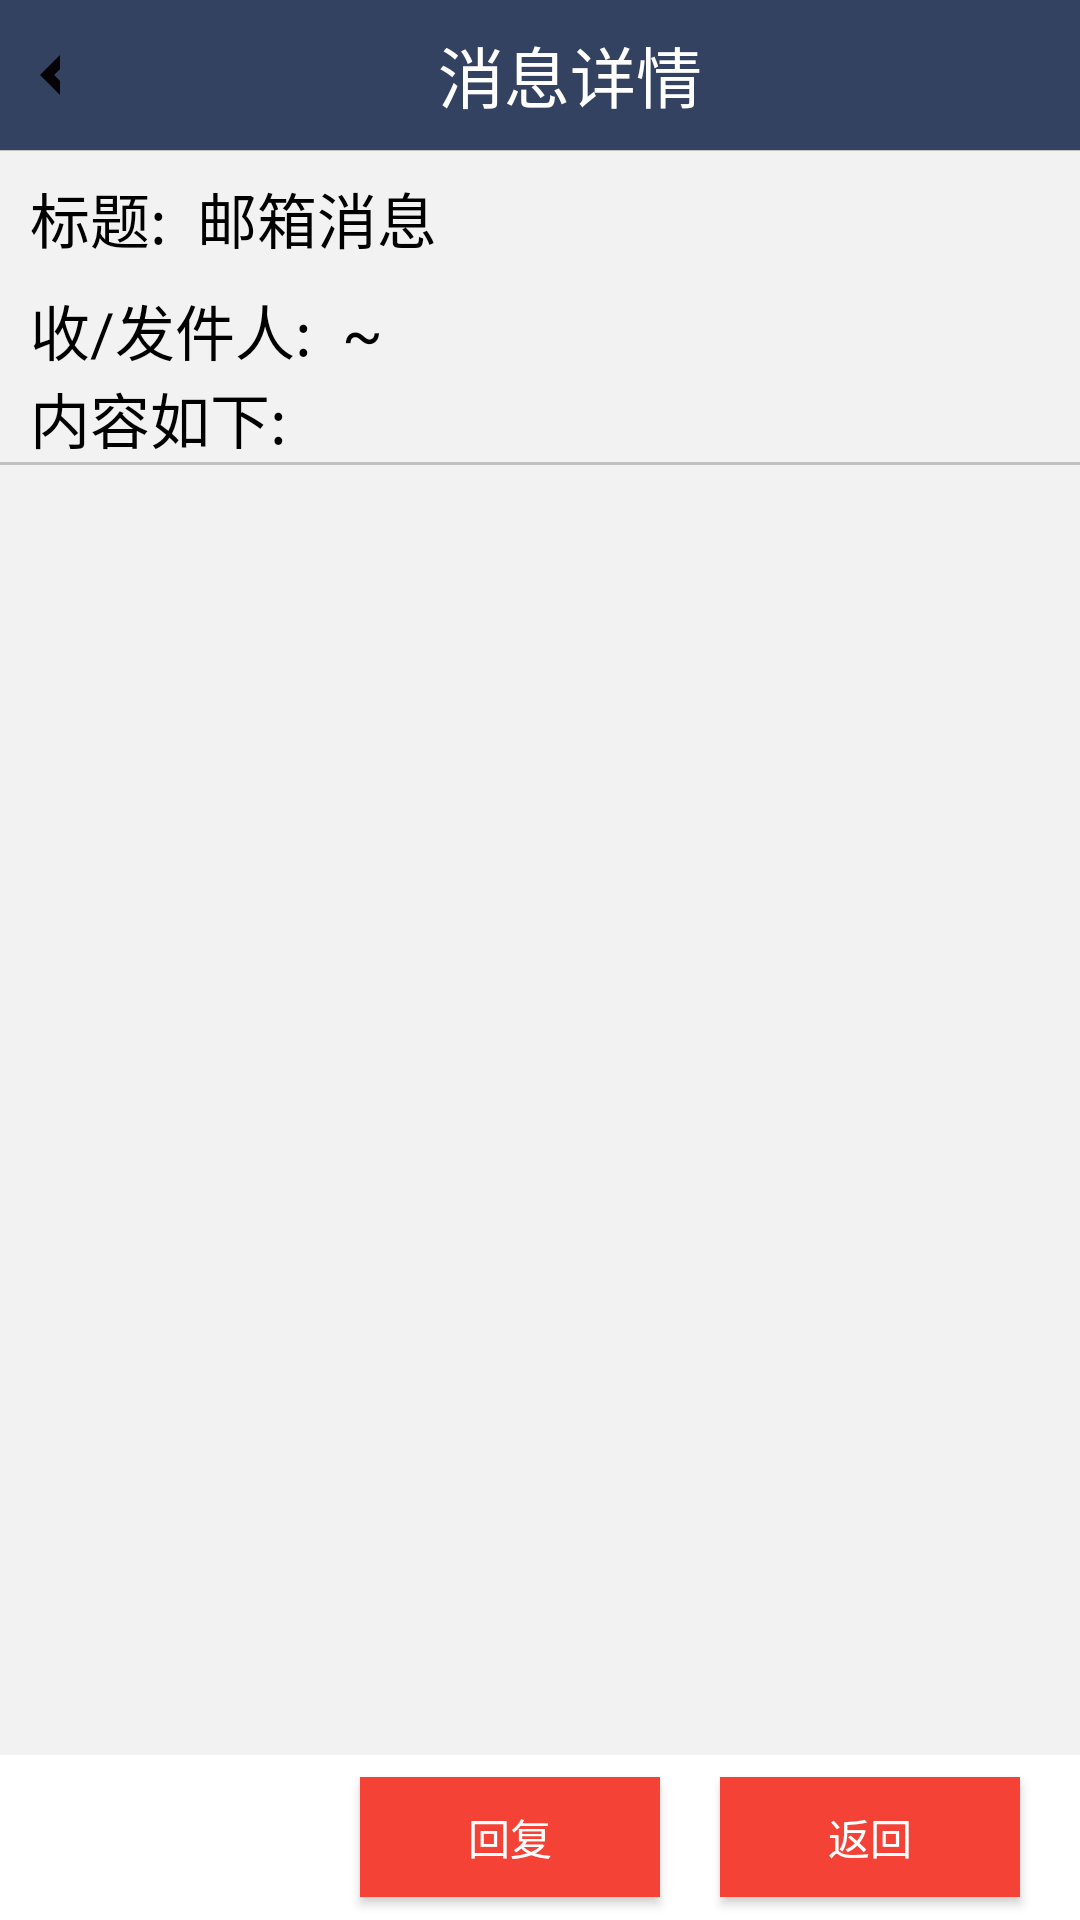

Android layout source for this screen:
<!-- AndroidManifest.xml: application theme Theme.TechNote -->
<!-- res/layout/activity_mail_xiangqing.xml -->
<?xml version="1.0" encoding="utf-8"?>
<RelativeLayout xmlns:android="http://schemas.android.com/apk/res/android"
    xmlns:app="http://schemas.android.com/apk/res-auto"
    xmlns:tools="http://schemas.android.com/tools"
    android:layout_width="match_parent"
    android:layout_height="match_parent"
    android:background="@color/light_gray">

    <ImageView
        android:id="@+id/back2"
        android:layout_width="40dp"
        android:layout_height="50dp"
        android:background="@color/skin_topbar_bg_color"
        android:src="@drawable/ic_baseline_keyboard_arrow_left_24"/>
    <TextView
        android:id="@+id/xiangqing"
        android:layout_width="match_parent"
        android:layout_height="50dp"
        android:text="消息详情"
        android:textSize="22dp"
        android:background="@color/skin_topbar_bg_color"
        android:layout_marginLeft="20dp"
        android:textColor="@color/white"
        android:gravity="center"/>
    <View
        android:layout_below="@id/xiangqing"
        android:layout_width="match_parent"
        android:layout_height="0.0001dp"
        android:background="#C3C0C0"/>

    <LinearLayout
        android:id="@+id/ll_title"
        android:layout_width="match_parent"
        android:layout_height="wrap_content"
        android:layout_below="@id/xiangqing"
        android:layout_marginTop="8dp"
        android:orientation="horizontal"
        android:paddingLeft="10dp">
        <TextView
            android:layout_width="wrap_content"
            android:layout_height="wrap_content"
            android:text="标题:"
            android:textColor="@color/black"
            android:textSize="20sp"/>
        <TextView
            android:id="@+id/tv_title"
            android:layout_width="match_parent"
            android:layout_height="wrap_content"
            android:text="邮箱消息"
            android:textSize="20sp"
            android:textColor="@color/black"
            android:layout_marginStart="10dp"/>
    </LinearLayout>
    <LinearLayout
        android:id="@+id/ll_description"
        android:layout_width="match_parent"
        android:layout_height="wrap_content"
        android:layout_below="@id/ll_title"
        android:layout_marginTop="8dp"
        android:orientation="horizontal"
        android:paddingLeft="10dp">
        <TextView
            android:layout_width="wrap_content"
            android:layout_height="wrap_content"
            android:text="收/发件人:"
            android:textColor="@color/black"
            android:textSize="20sp"/>
        <TextView
            android:id="@+id/tv_description"
            android:layout_width="match_parent"
            android:layout_height="wrap_content"
            android:text="~"
            android:textColor="@color/black"
            android:textSize="20sp"
            android:layout_marginStart="10dp"/>
    </LinearLayout>
    <TextView
        android:id="@+id/list1"
        android:layout_width="wrap_content"
        android:layout_height="wrap_content"
        android:text="内容如下:"
        android:paddingLeft="10dp"
        android:layout_below="@+id/ll_description"
        android:textColor="@color/black"
        android:textSize="20sp"/>
    <View
        android:layout_below="@id/list1"
        android:layout_width="match_parent"
        android:layout_height="1dp"
        android:background="#C3C0C0"/>

    <TextView
        android:id="@+id/list_comment"
        android:layout_width="match_parent"
        android:layout_height="match_parent"
        android:layout_above="@id/info_navigation"
        android:layout_below="@+id/list1"
        android:padding="8dp"
        android:textSize="30dp"/>
    <RelativeLayout
        android:id="@+id/info_navigation"
        android:layout_alignParentBottom="true"
        android:layout_width="match_parent"
        android:layout_height="55dp"
        android:background="@color/white">
        <Button
            android:id="@+id/buy"
            android:layout_marginRight="20dp"
            android:layout_width="100dp"
            android:layout_height="40dp"
            android:layout_centerVertical="true"
            android:text="返回"
            android:textColor="@color/white"
            android:background="#F44336"
            android:layout_alignParentRight="true"/>
        <Button
            android:id="@+id/huifu1"
            android:layout_marginRight="20dp"
            android:layout_toLeftOf="@id/buy"
            android:layout_width="100dp"
            android:layout_height="40dp"
            android:layout_centerVertical="true"
            android:background="#F44336"
            android:textColor="@color/white"
            android:text="回复" />
    </RelativeLayout>

</RelativeLayout>
<!-- resources referenced by this layout -->
<resources>
  <color name="black">#FF000000</color>
  <color name="light_gray">#F2F2F2</color>
  <color name="skin_topbar_bg_color">#344261</color>
  <color name="white">#FFFFFFFF</color>
  <!-- drawable ic_baseline_keyboard_arrow_left_24 (drawable) -->
  <vector android:height="24dp" android:tint="#050305"
      android:viewportHeight="24" android:viewportWidth="24"
      android:width="24dp" xmlns:android="http://schemas.android.com/apk/res/android">
      <path android:fillColor="@android:color/white" android:pathData="M15.41,16.59L10.83,12l4.58,-4.59L14,6l-6,6 6,6 1.41,-1.41z"/>
  </vector>
  <style name="Theme.TechNote" parent="Theme.Material3.DayNight.NoActionBar">
          
          <item name="colorPrimary">@color/blue_200</item>
          <item name="colorPrimaryVariant">@color/blue_200</item>
          <item name="colorOnPrimary">@color/white</item>
          
          <item name="colorSecondary">@color/teal_200</item>
          <item name="colorSecondaryVariant">@color/teal_700</item>
          <item name="colorOnSecondary">@color/black</item>
          
          <item name="android:statusBarColor" tools:targetApi="l">?attr/colorPrimaryVariant</item>
          
      </style>
  <color name="blue_200">#FF66AAEE</color>
  <color name="teal_200">#FF03DAC5</color>
  <color name="teal_700">#FF018786</color>
</resources>
